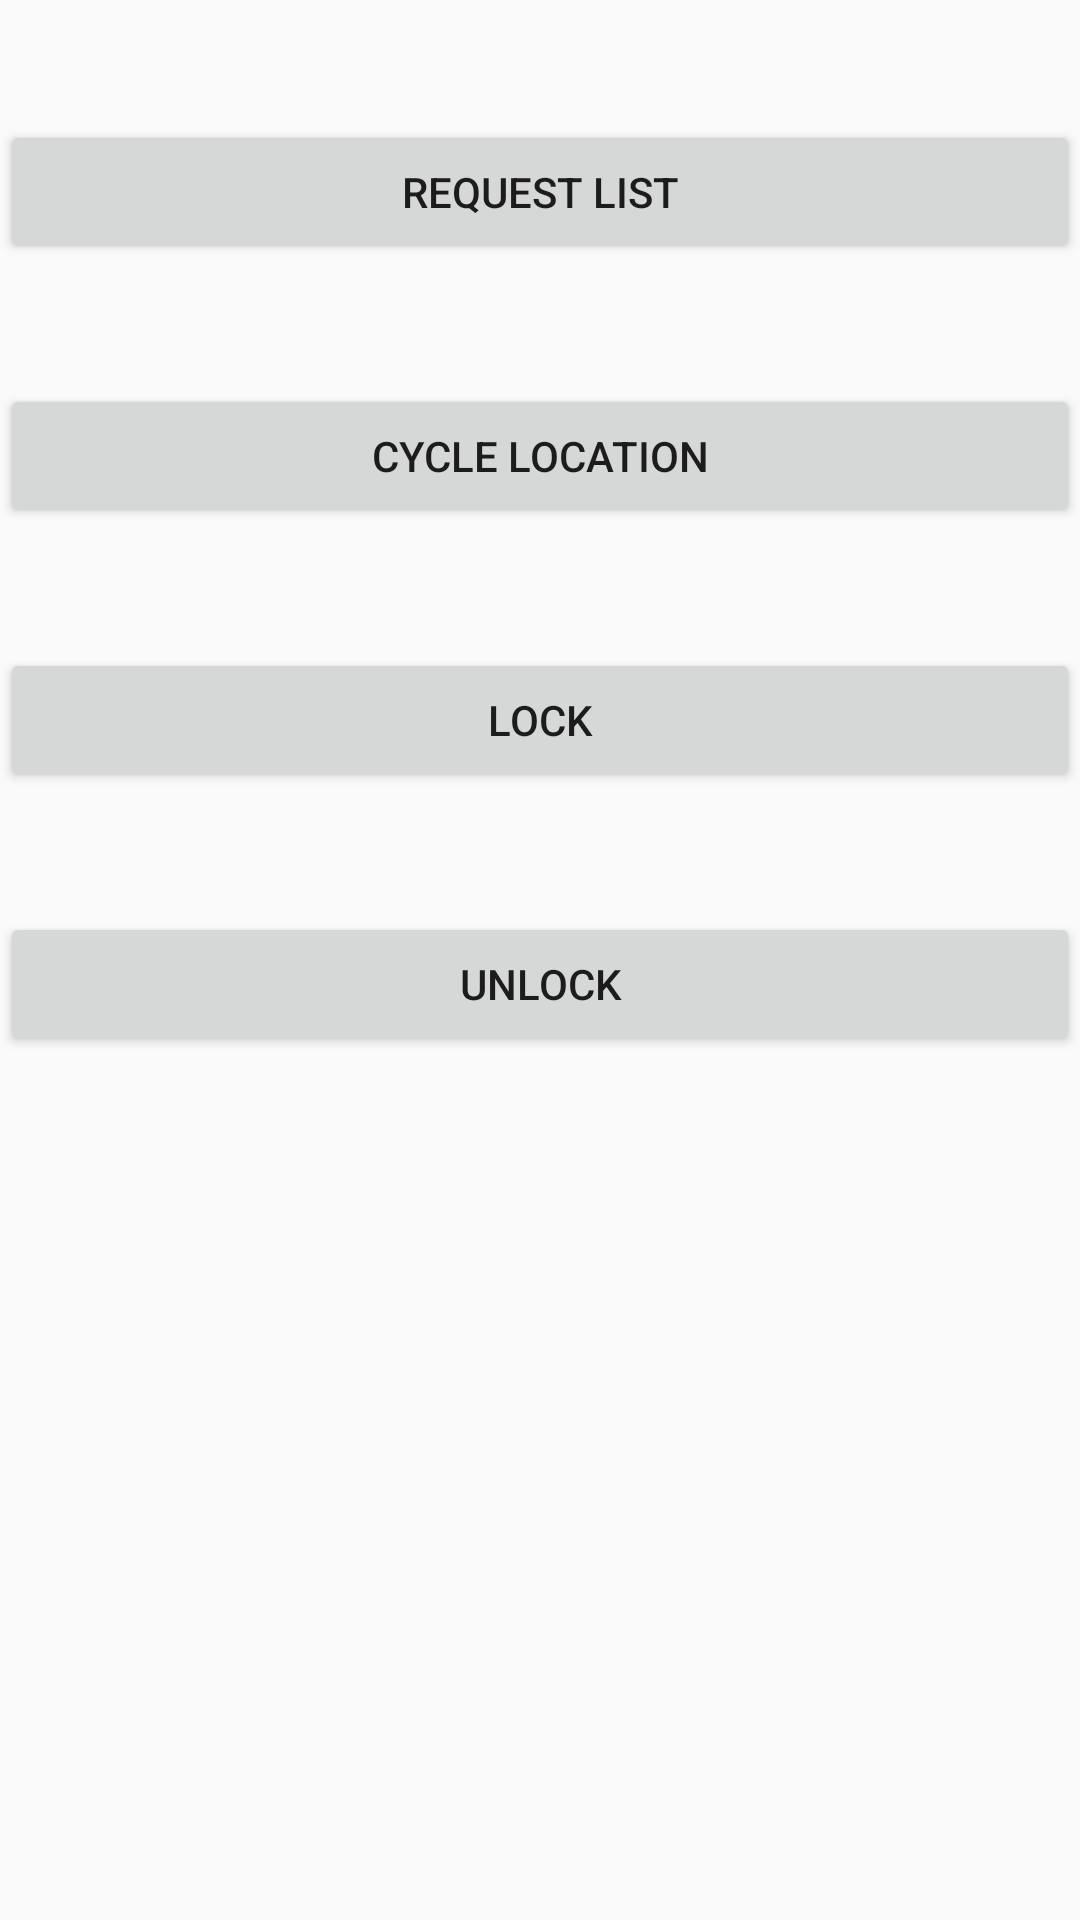

Produce the Android XML layout that renders to this screen, including the resource entries it uses.
<!-- AndroidManifest.xml: application theme AppTheme -->
<!-- res/layout/activity_admin_second.xml -->
<?xml version="1.0" encoding="utf-8"?>
<RelativeLayout xmlns:android="http://schemas.android.com/apk/res/android"
    xmlns:app="http://schemas.android.com/apk/res-auto"
    xmlns:tools="http://schemas.android.com/tools"
    android:layout_width="match_parent"
    android:layout_height="match_parent"
    tools:context=".AdminSecond">
    <Button
        android:layout_width="match_parent"
        android:layout_height="wrap_content"
        android:id="@+id/requestList"
        android:text="Request List"
        android:layout_marginTop="40dp"
        />
    <Button
        android:layout_width="match_parent"
        android:layout_height="wrap_content"
        android:id="@+id/locationbtn"
        android:text="Cycle Location"
        android:layout_below="@+id/requestList"
        android:layout_marginTop="40dp"
        />
    <Button
        android:layout_width="match_parent"
        android:layout_height="wrap_content"
        android:layout_below="@+id/locationbtn"
        android:layout_marginTop="40dp"
        android:id="@+id/lock"
        android:text="Lock"
        />
    <Button
        android:layout_width="match_parent"
        android:layout_height="wrap_content"
        android:layout_below="@+id/lock"
        android:layout_marginTop="40dp"
        android:id="@+id/unlock"
        android:text="Unlock"
        />

</RelativeLayout>
<!-- resources referenced by this layout -->
<resources>
  <style name="AppTheme" parent="Theme.AppCompat.Light.DarkActionBar">
          
          <item name="colorPrimary">@color/colorPrimary</item>
          <item name="colorPrimaryDark">@color/colorPrimaryDark</item>
          <item name="colorAccent">@color/colorAccent</item>
      </style>
  <!-- not gathered from this repository: default colours our renderer supplied (Android Studio template values) -->
  <color name="colorPrimary">#FF6200EE</color>
  <color name="colorPrimaryDark">#FF3700B3</color>
  <color name="colorAccent">#FF03DAC5</color>
</resources>
